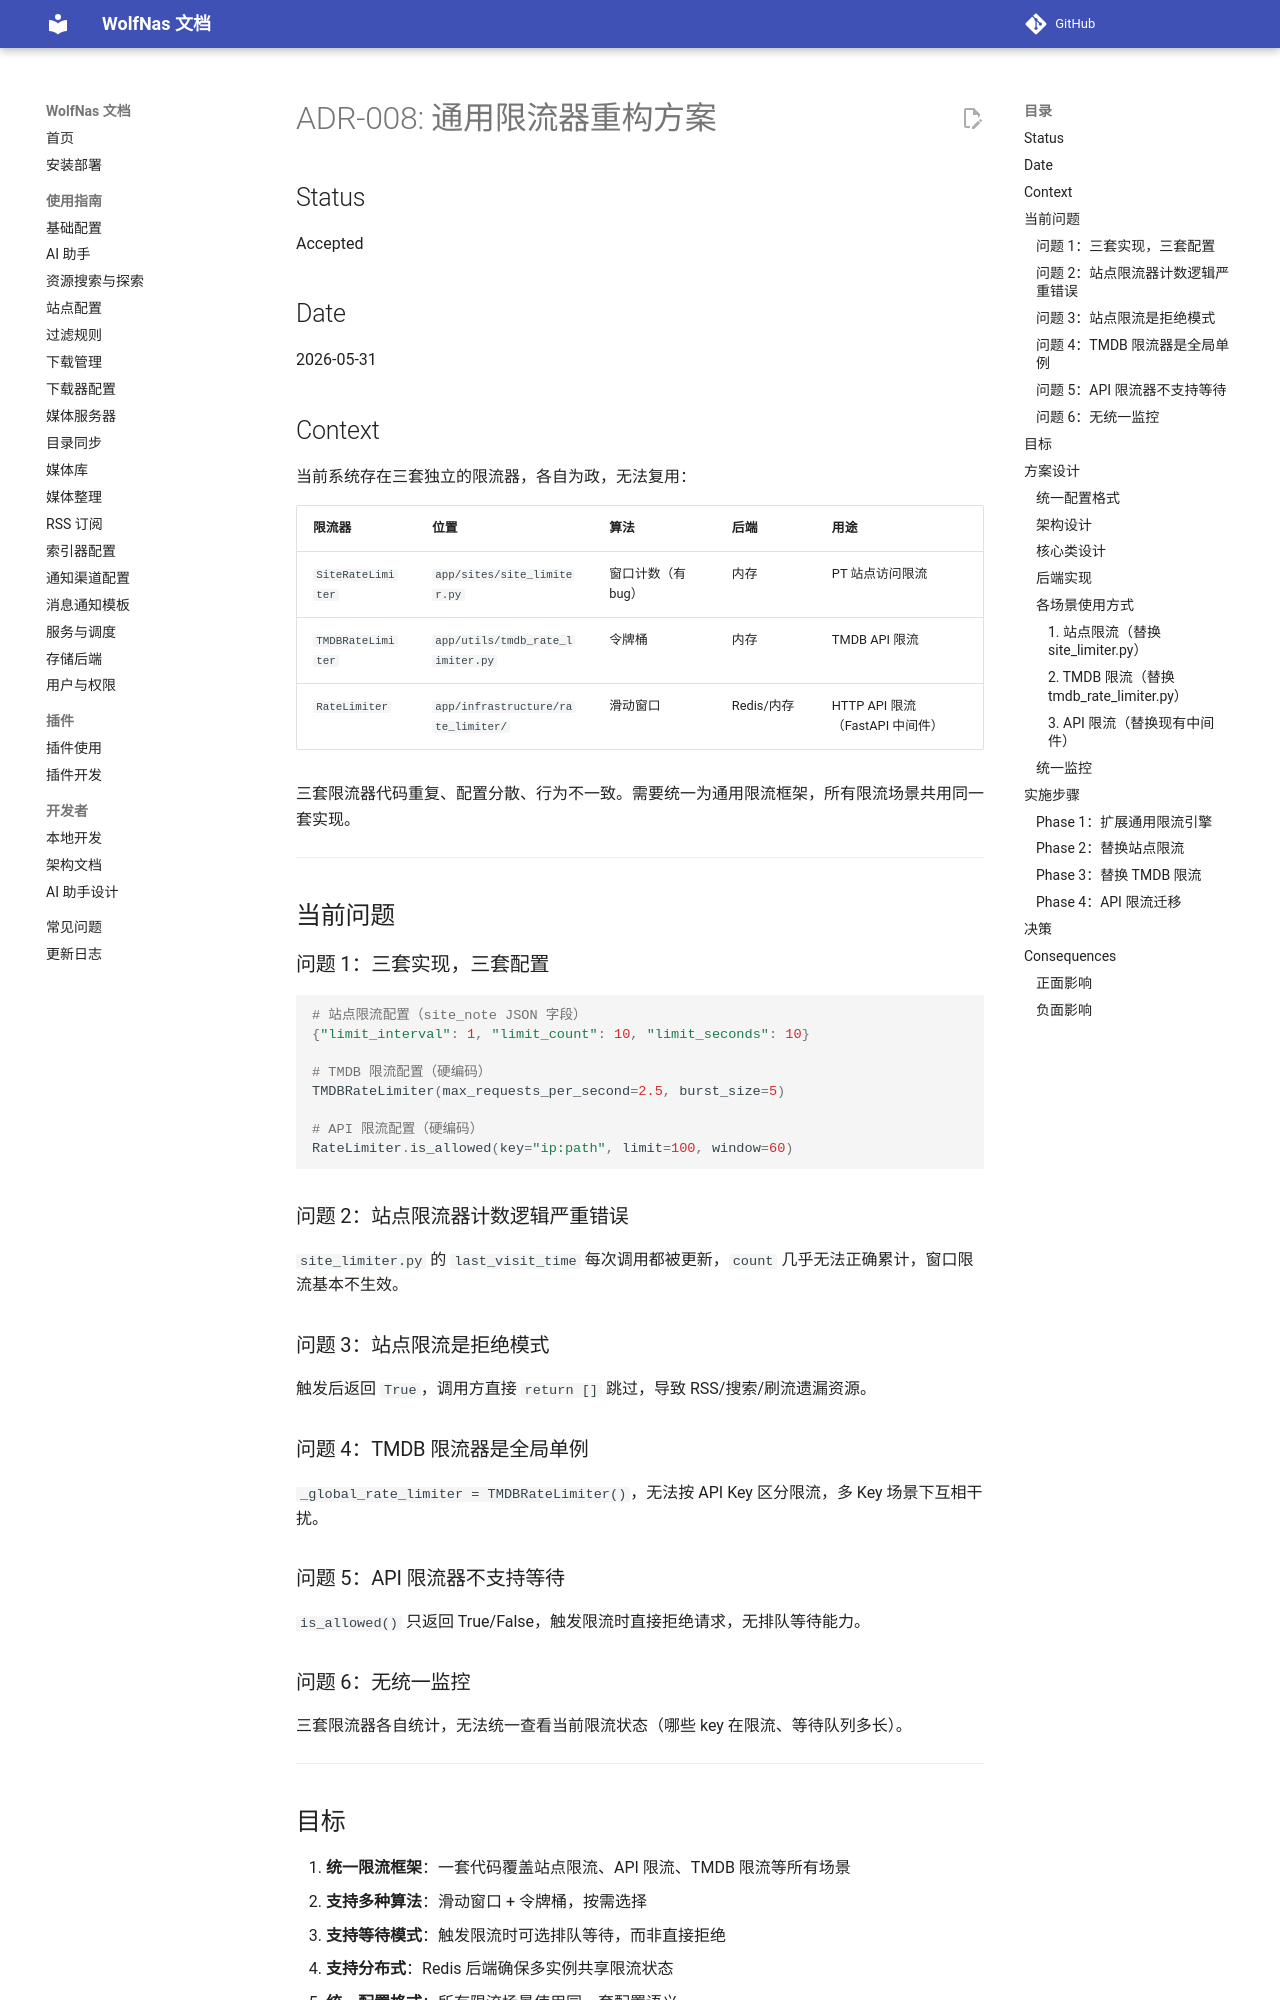

repository: sjh00/wolf-nas-tools · page: decisions/ADR-008-site-rate-limiter-refactor/index.html · generator: mkdocs

# ADR-008: 通用限流器重构方案

## Status

Accepted

## Date

2026-05-31

## Context

当前系统存在三套独立的限流器，各自为政，无法复用：

| 限流器 | 位置 | 算法 | 后端 | 用途 |
|--------|------|------|------|------|
| `SiteRateLimiter` | `app/sites/site_limiter.py` | 窗口计数（有bug） | 内存 | PT 站点访问限流 |
| `TMDBRateLimiter` | `app/utils/tmdb_rate_limiter.py` | 令牌桶 | 内存 | TMDB API 限流 |
| `RateLimiter` | `app/infrastructure/rate_limiter/` | 滑动窗口 | Redis/内存 | HTTP API 限流（FastAPI 中间件） |

三套限流器代码重复、配置分散、行为不一致。需要统一为通用限流框架，所有限流场景共用同一套实现。

---

## 当前问题

### 问题 1：三套实现，三套配置

```python
# 站点限流配置（site_note JSON 字段）
{"limit_interval": 1, "limit_count": 10, "limit_seconds": 10}

# TMDB 限流配置（硬编码）
TMDBRateLimiter(max_requests_per_second=2.5, burst_size=5)

# API 限流配置（硬编码）
RateLimiter.is_allowed(key="ip:path", limit=100, window=60)
```

### 问题 2：站点限流器计数逻辑严重错误

`site_limiter.py` 的 `last_visit_time` 每次调用都被更新，`count` 几乎无法正确累计，窗口限流基本不生效。

### 问题 3：站点限流是拒绝模式

触发后返回 `True`，调用方直接 `return []` 跳过，导致 RSS/搜索/刷流遗漏资源。

### 问题 4：TMDB 限流器是全局单例

`_global_rate_limiter = TMDBRateLimiter()`，无法按 API Key 区分限流，多 Key 场景下互相干扰。

### 问题 5：API 限流器不支持等待

`is_allowed()` 只返回 True/False，触发限流时直接拒绝请求，无排队等待能力。

### 问题 6：无统一监控

三套限流器各自统计，无法统一查看当前限流状态（哪些 key 在限流、等待队列多长）。

---

## 目标

1. **统一限流框架**：一套代码覆盖站点限流、API 限流、TMDB 限流等所有场景
2. **支持多种算法**：滑动窗口 + 令牌桶，按需选择
3. **支持等待模式**：触发限流时可选排队等待，而非直接拒绝
4. **支持分布式**：Redis 后端确保多实例共享限流状态
5. **统一配置格式**：所有限流场景使用同一套配置语义
6. **统一监控接口**：通过 `/api/system/rate_limits` 查看全局限流状态

---

## 方案设计

### 统一配置格式

所有限流场景使用同一套配置：

```yaml
# 站点配置
site_note:
  rate_limit: "10/m"      # 每分钟 10 次
  rate_burst: 10          # 突发 10 次

# TMDB 配置
tmdb:
  rate_limit: "2.5/s"     # 每秒 2.5 次
  rate_burst: 5           # 突发 5 次

# API 限流配置
api_rate_limits:
  default: "100/m"
  search: "20/m"
  download: "10/m"
```
